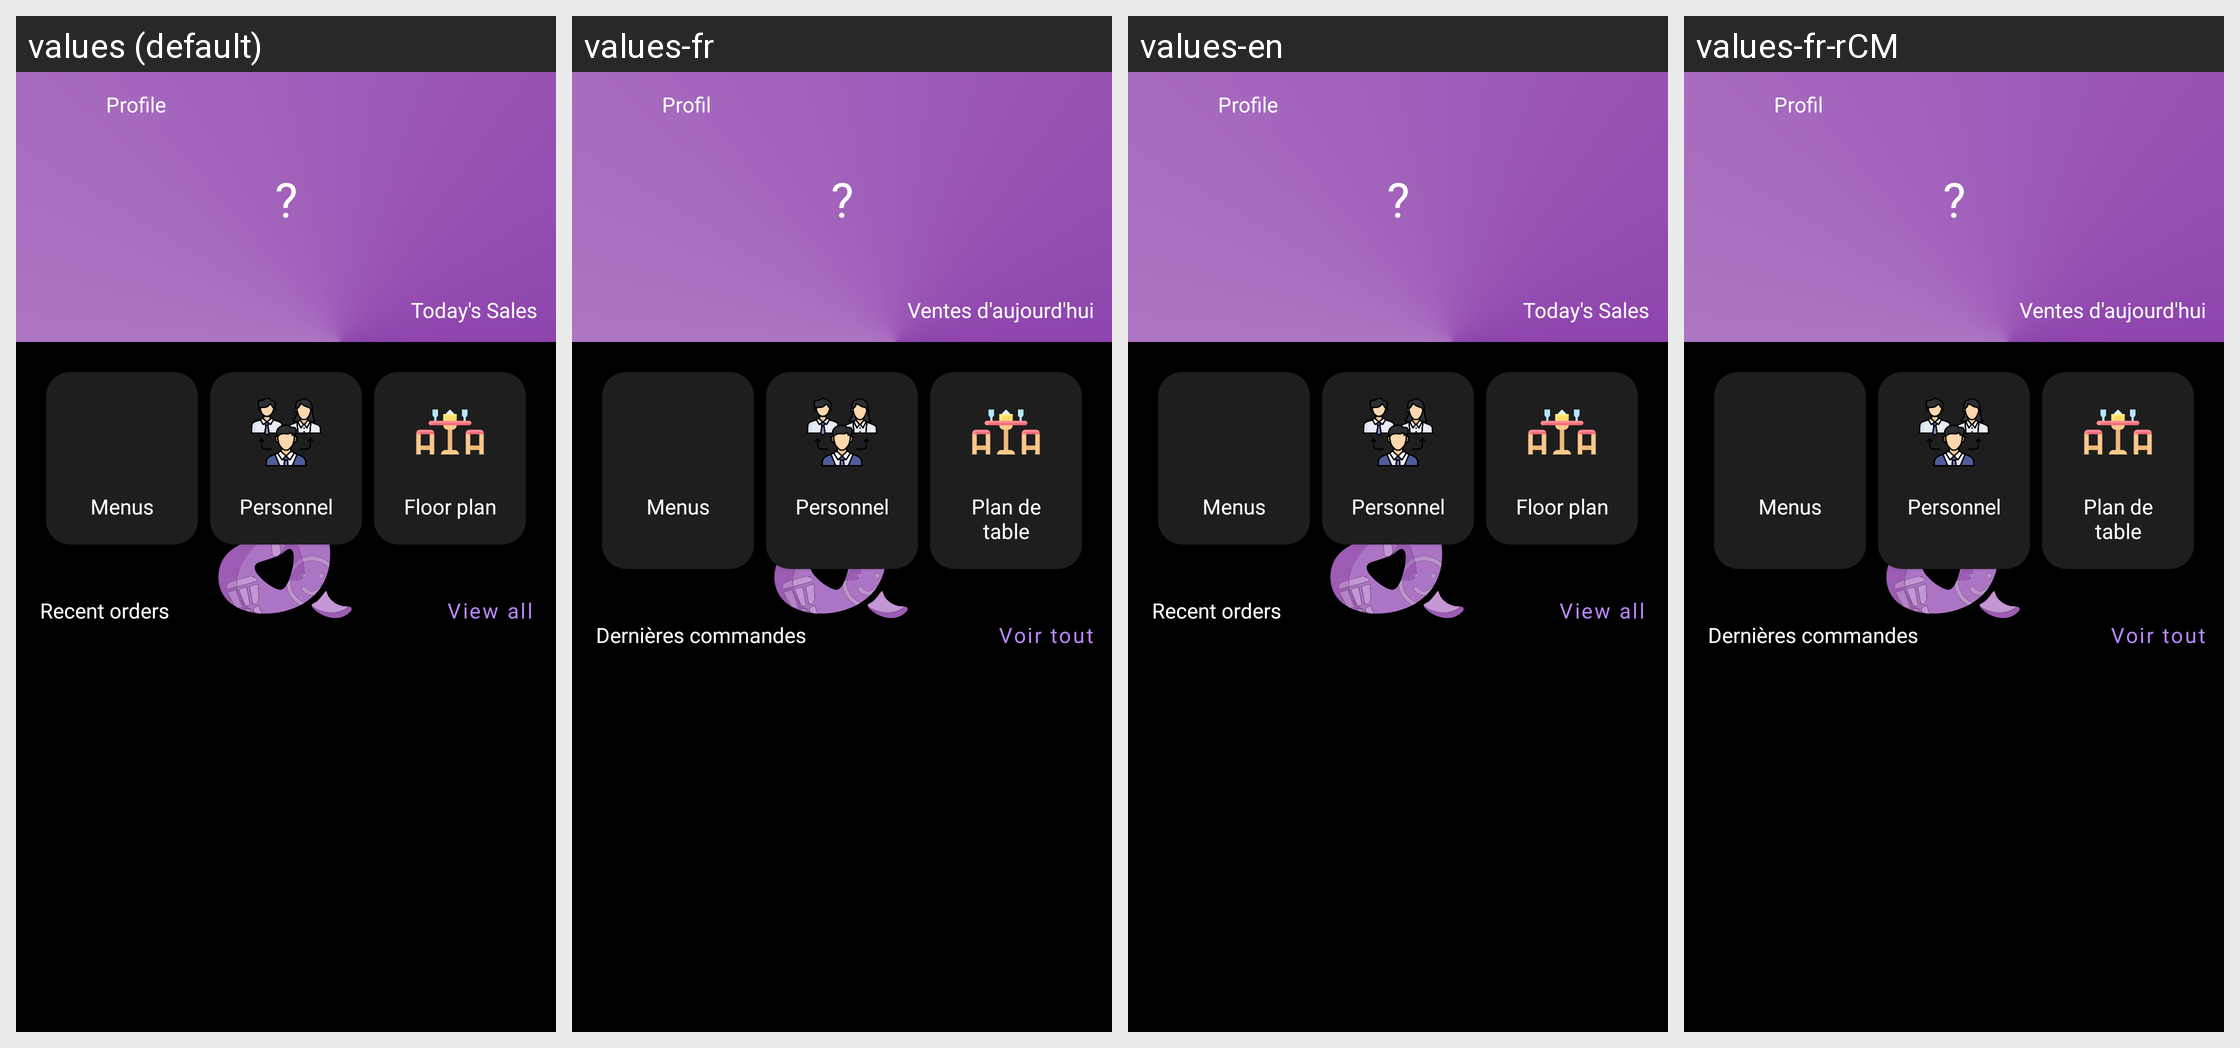

Locale-by-locale string values for the Android screen shown in this grid:
Android screen res/layout/fragment_profile.xml rendered under 4 locales, left to right: values (default), values-fr, values-en, values-fr-rCM. Device: Nexus 5 (rendered at 1080×1920; each locale shown at half size, 540×960, under a caption strip naming it); theme ThemeSplash.NoActionBar.
Strings drawn on this screen, with the default value and each locale's value (text and hints the layout hard-codes, and strings that could not be matched under every locale, appear in the picture but are not listed):

profile
  values: Profile
  values-fr: Profil
  values-en: Profile
  values-fr-rCM: Profil  [from values-fr]

today_s_sales
  values: Today's Sales
  values-fr: Ventes d'aujourd'hui
  values-en: Today's Sales
  values-fr-rCM: Ventes d'aujourd'hui  [from values-fr]

menus
  values: Menus
  values-fr: Menus
  values-en: Menus
  values-fr-rCM: Menus  [from values-fr]

personnel
  values: Personnel
  values-fr: Personnel
  values-en: Personnel
  values-fr-rCM: Personnel  [from values-fr]

floor_plan
  values: Floor plan
  values-fr: Plan de table
  values-en: Floor plan
  values-fr-rCM: Plan de table  [from values-fr]

recent_orders
  values: Recent orders
  values-fr: Dernières commandes
  values-en: Recent orders
  values-fr-rCM: Dernières commandes  [from values-fr]

view_all
  values: View all
  values-fr: Voir tout
  values-en: View all
  values-fr-rCM: Voir tout  [from values-fr]
